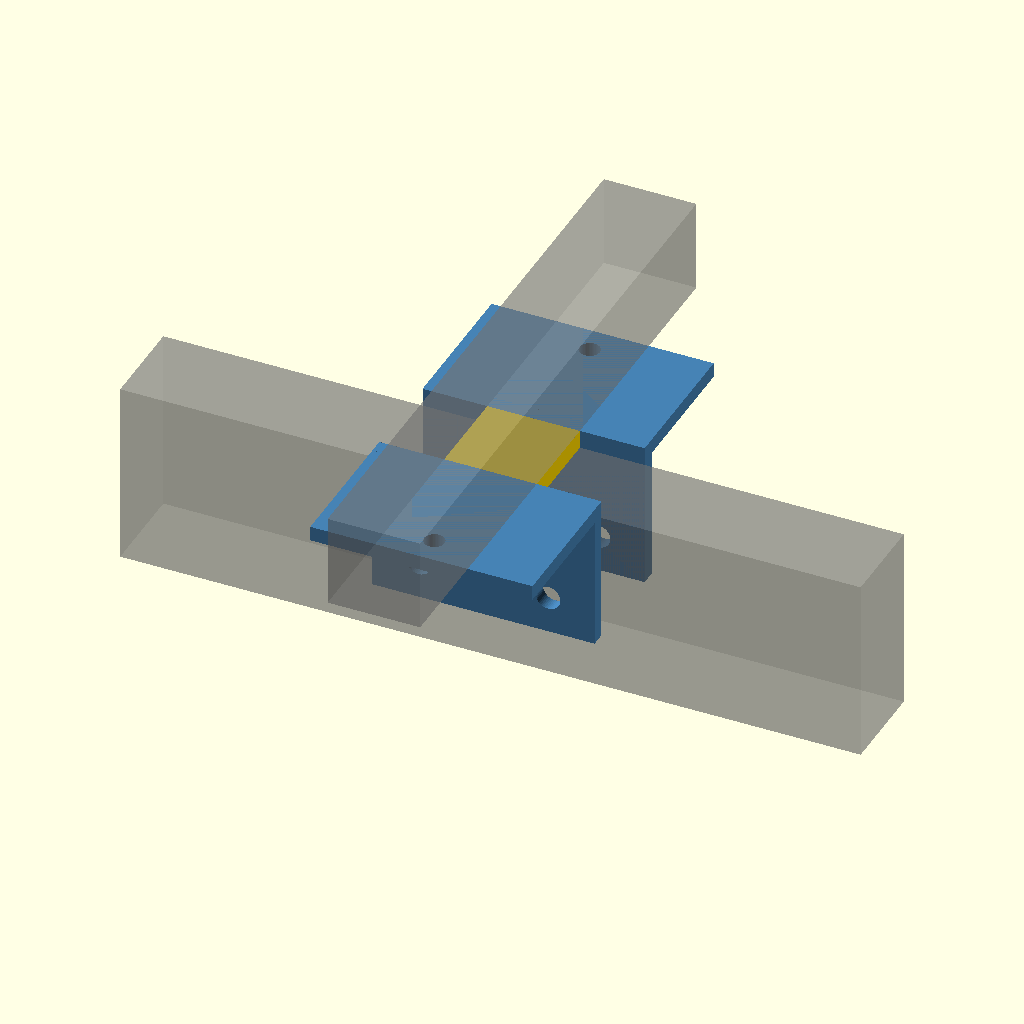
Cell 1: the model at its default parameters.
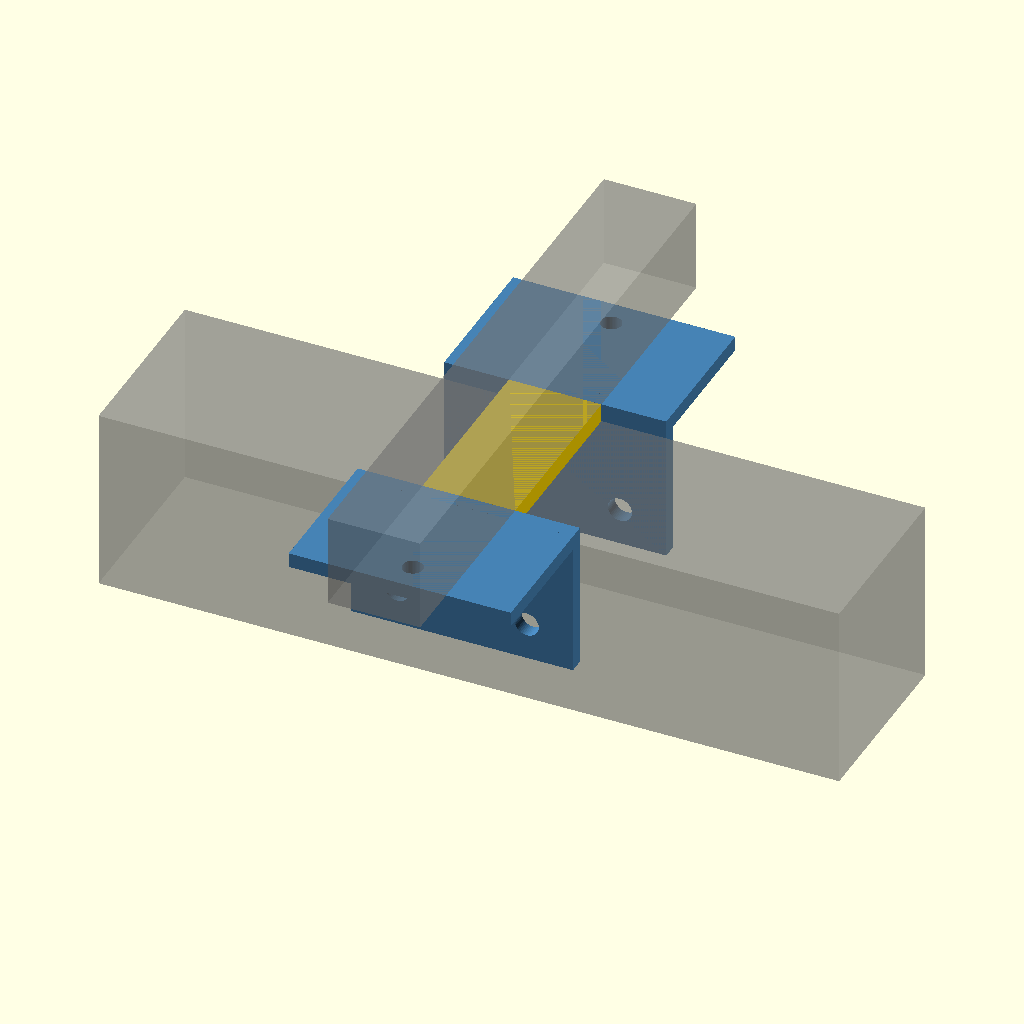
Cell 2 — bar_w set to 100, the other parameters unchanged.
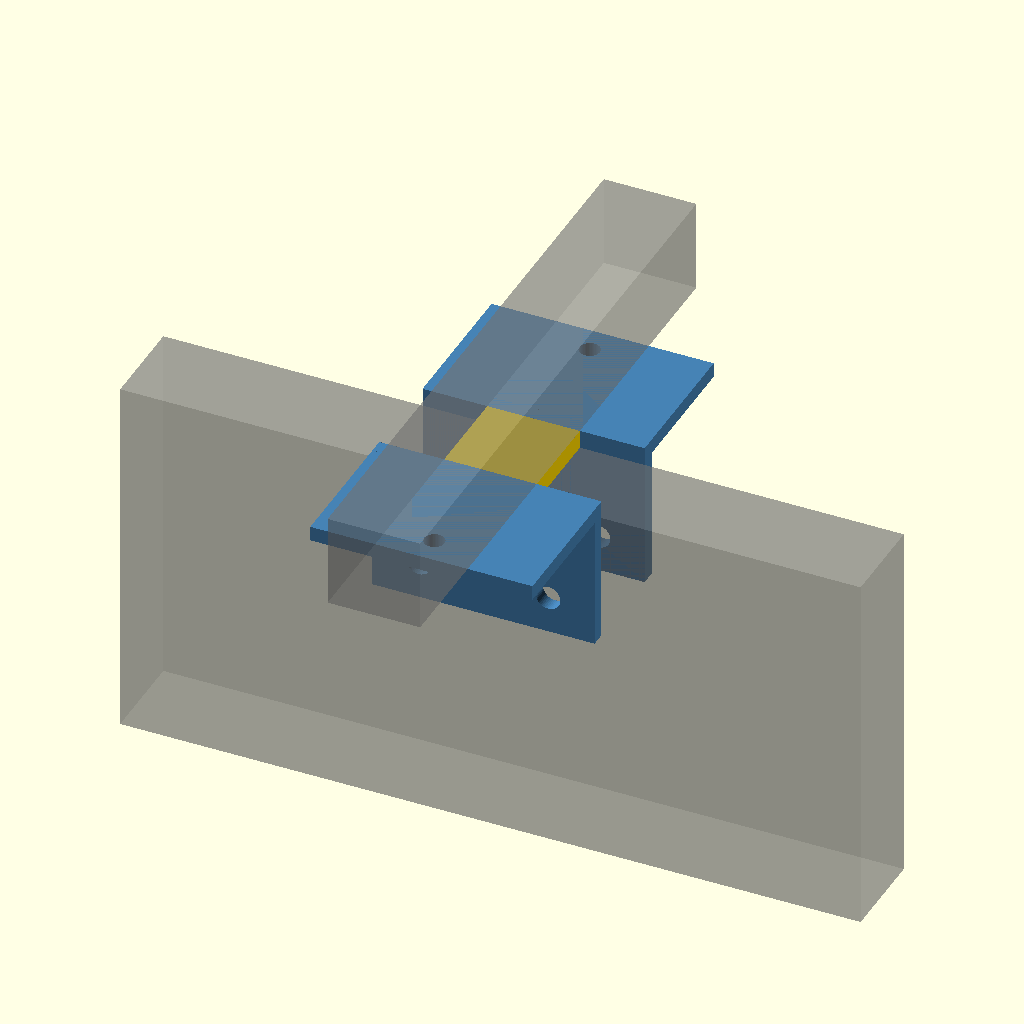
Cell 3: the same model with bar_h = 200.
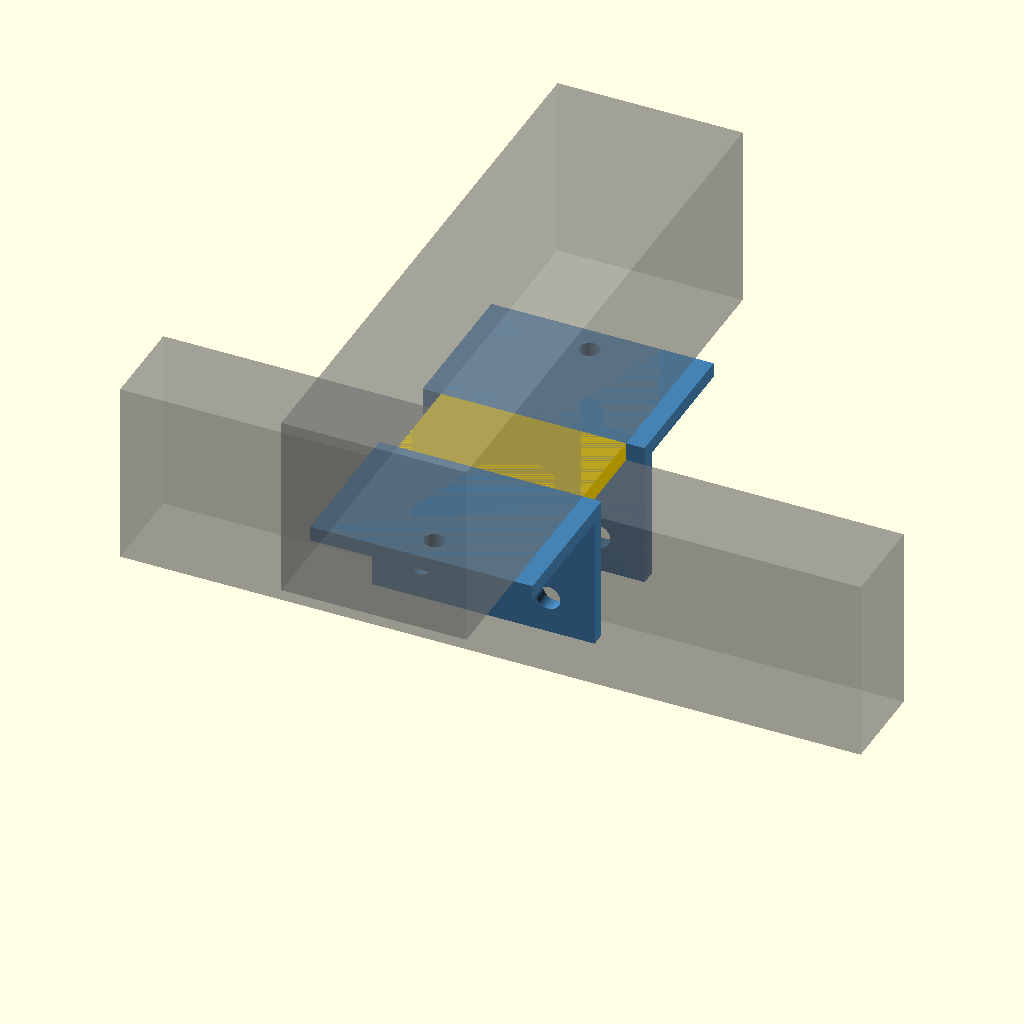
Cell 4: tube_w = 100 (everything else at default).
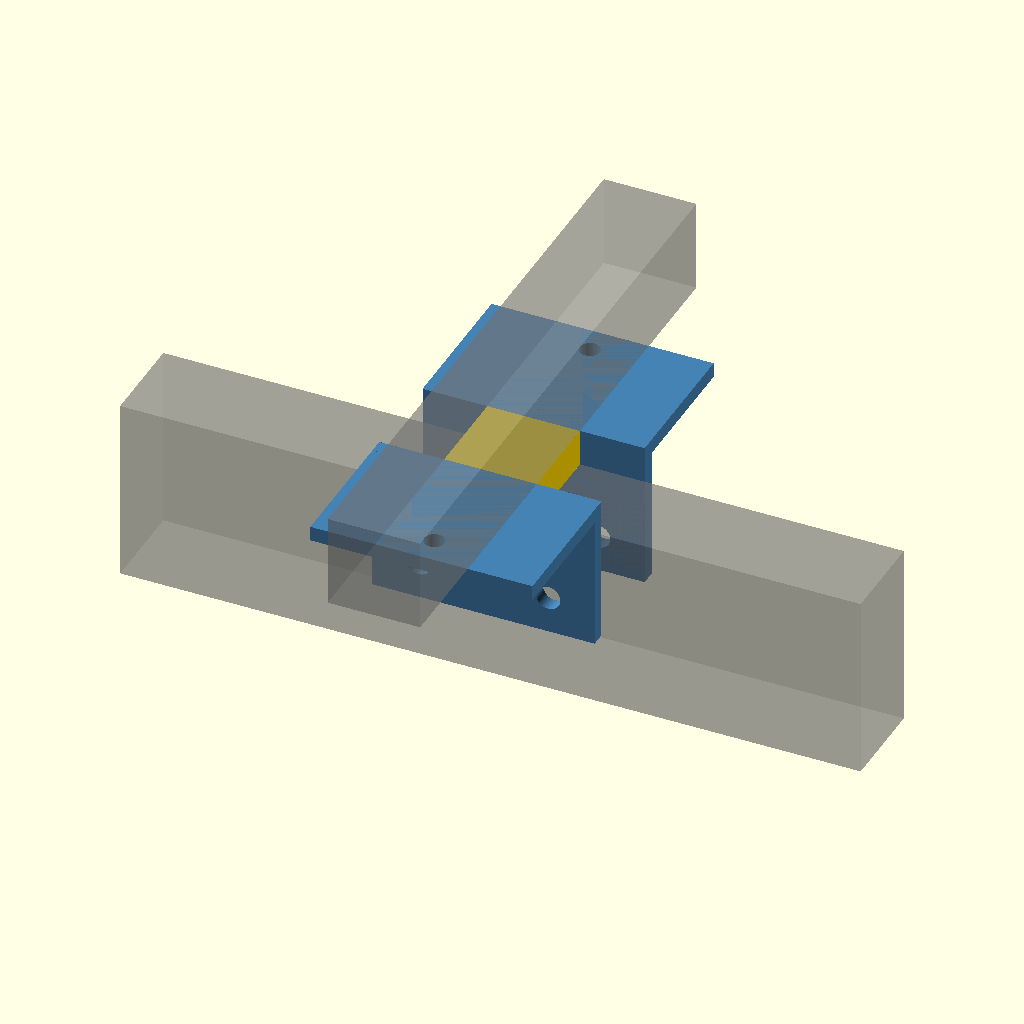
Cell 5: spacer_t = 20 (everything else at default).
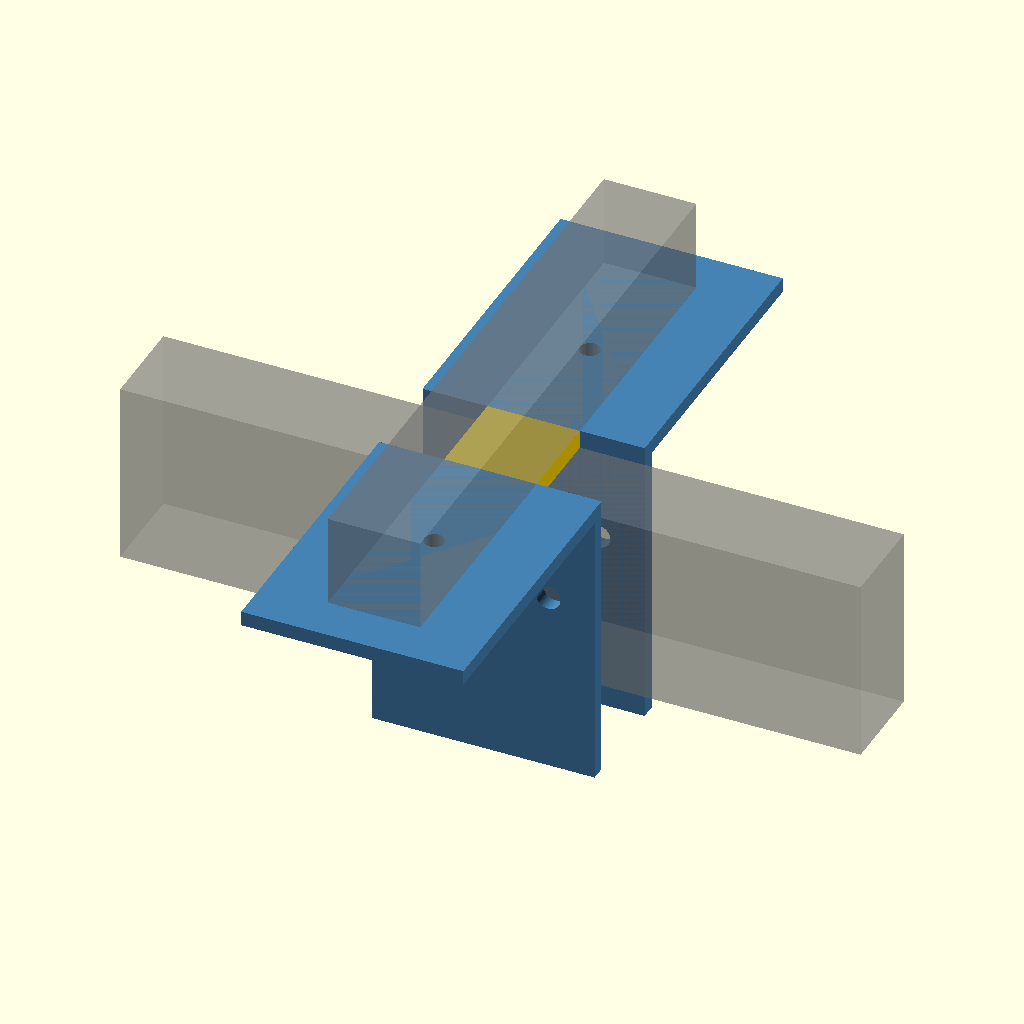
Cell 6: leg = 160 (everything else at default).
All cells are drawn from one camera (rotation 55°, 0°, 25°, orthographic, colour scheme Cornfield), so only the parameter changes between them.
Source of the model, cad/drawbar_angle_joint.scad:
/*
 * Offroad Adventure Trailer - Drawbar Joint, ANGLE-BRACKET variant
 *
 * Budget alternative to the milled cradle (cad/drawbar_cradle.scad):
 * two hot-rolled steel angles L80x80x8 (S355), 120 mm long, flanking the
 * drawbar at the front crossbeam. Straight cuts only, hot-dip galvanized
 * with the frame, a few euro of material — and it keeps BOTH structural
 * tricks of the cradle:
 *   - NO holes in the beam flanges at peak moment (the fatigue killer,
 *     see check_joint_hole / check_angle_joint in scripts/beam_check.py)
 *   - horizontal M12 bolts through the beam WEBS at the NEUTRAL AXIS,
 *     passing through BOTH angles -> they act as a coupled pair
 *   - vertical M10 through each horizontal leg + crossbeam (crush sleeve)
 *
 * The 10 mm spacer plate between beam top and crossbeam bottom stays
 * (it carries the vertical compression; the angles clamp and locate).
 * Sizing: 8 mm legs -> leg-bending SF ~3.4 with the pair sharing the
 * lateral couple (6 mm legs drop to ~1.9 — not worth the saving).
 *
 * Origin: center of the crossbeam contact face, like drawbar_cradle.scad.
 */

bar_w = 50;
bar_h = 100;
tube_w = 50;
spacer_t = 10;
leg = 80;          // angle leg length
t = 8;             // angle thickness
ang_len = 120;     // along the drawbar (X)
d_m10 = 11;
d_m12 = 13;

$fn = 48;

// Modeled directly in installed orientation for the +Y side:
// corner line at (y=0, z=0) = beam side / crossbeam underside;
// horizontal leg outward (+Y) under the crossbeam, vertical leg DOWN
// against the beam web. The -Y side is a mirror.
module angle_bracket() {
    difference() {
        union() {
            translate([0, 0, -t])   cube([ang_len, leg, t]);   // horizontal leg
            translate([0, 0, -leg]) cube([ang_len, t, leg]);   // vertical leg
        }
        // Vertical M10 through the horizontal leg (into the crossbeam,
        // crush sleeve — sits beside the beam)
        translate([ang_len/2, 65, -t - 1]) cylinder(d = d_m10, h = t + 2);
        // Horizontal M12 x2 through the vertical leg at the beam's
        // NEUTRAL AXIS (z = -60: beam top -10, half height 50)
        for (x = [ang_len/2 - 35, ang_len/2 + 35])
            translate([x, -1, -60]) rotate([-90, 0, 0])
                cylinder(d = d_m12, h = t + 2);
    }
}

// --- assembled joint (module so main_assembly.scad can place it) ------
// Origin: center of the crossbeam contact face, z=0 at crossbeam
// underside, drawbar hanging below in -Z, beam axis along X.
module drawbar_angle_joint() {
    color("SteelBlue") {
        translate([-ang_len/2, bar_w/2, 0]) angle_bracket();               // right
        mirror([0, 1, 0]) translate([-ang_len/2, bar_w/2, 0]) angle_bracket(); // left
    }
    // Spacer plate (still needed: carries vertical compression)
    color("gold") translate([-tube_w/2, -bar_w/2, -spacer_t])
        cube([tube_w, bar_w, spacer_t]);
}

drawbar_angle_joint();

// Ghost context when opened standalone: drawbar below, crossbeam above
%color("gray", 0.4) translate([-200, -bar_w/2, -spacer_t - bar_h])
    cube([400, bar_w, bar_h]);
%color("gray", 0.4) translate([-tube_w/2, -160, 0])
    cube([tube_w, 320, tube_w]);
Parameter table extracted from the source (name, type, default, range or options):
bar_w: number, default 50
bar_h: number, default 100
tube_w: number, default 50
spacer_t: number, default 10
leg: number, default 80
t: number, default 8
ang_len: number, default 120
d_m10: number, default 11
d_m12: number, default 13
